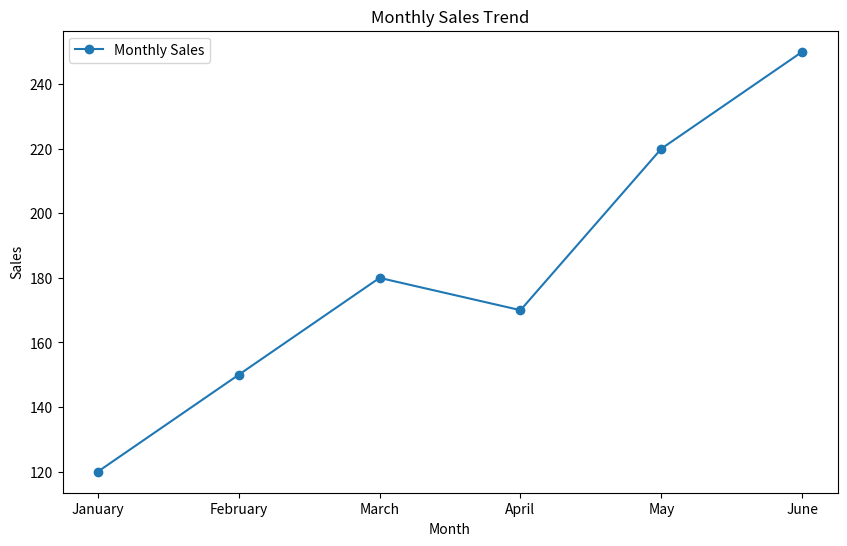
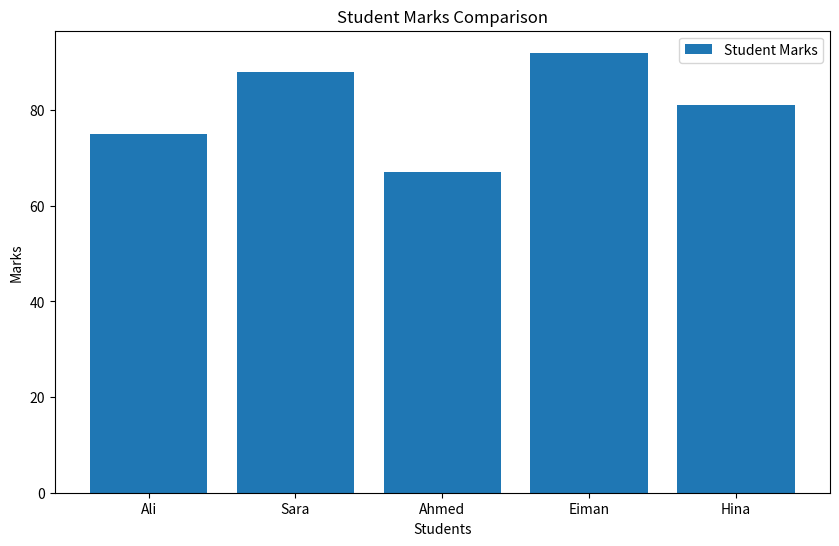
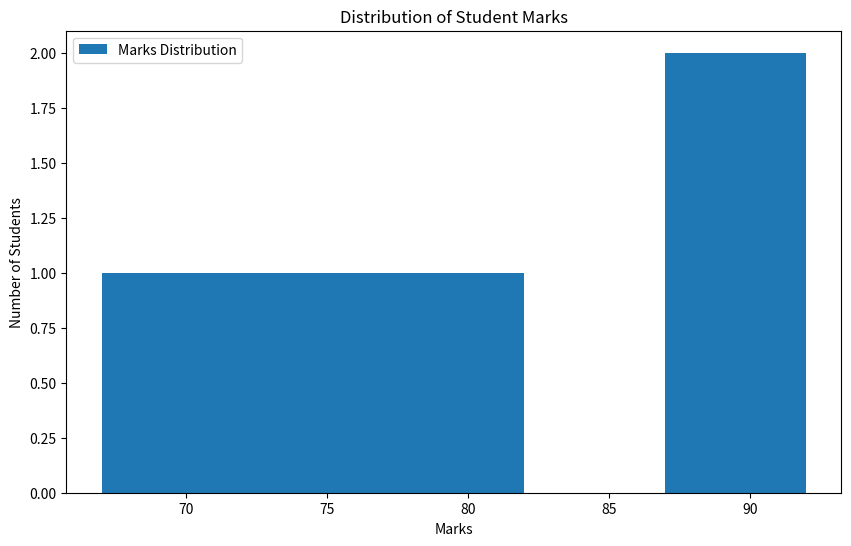
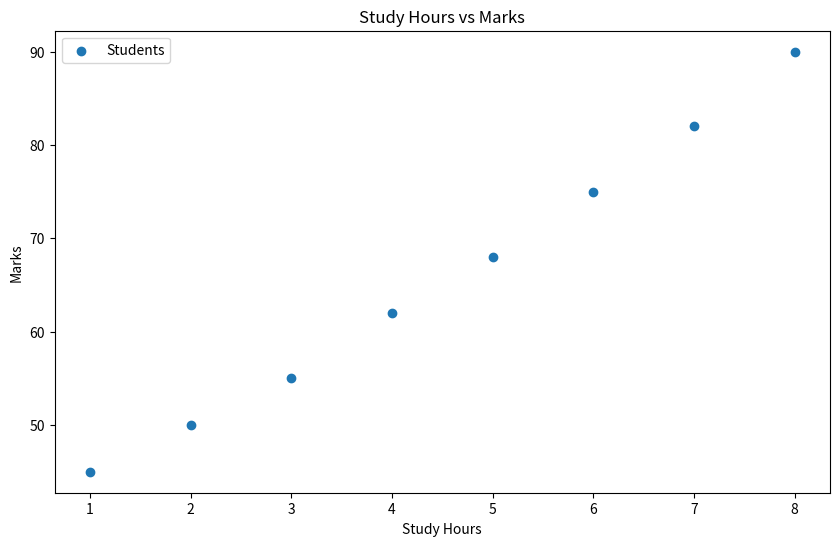
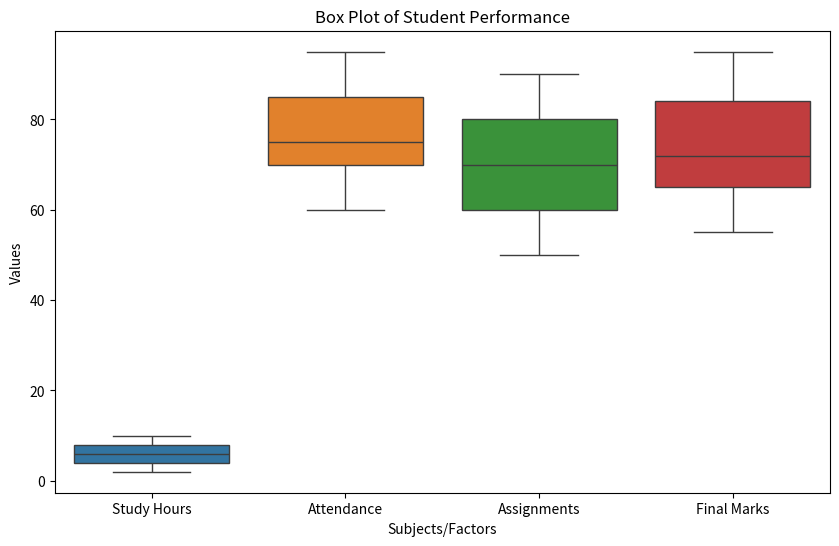
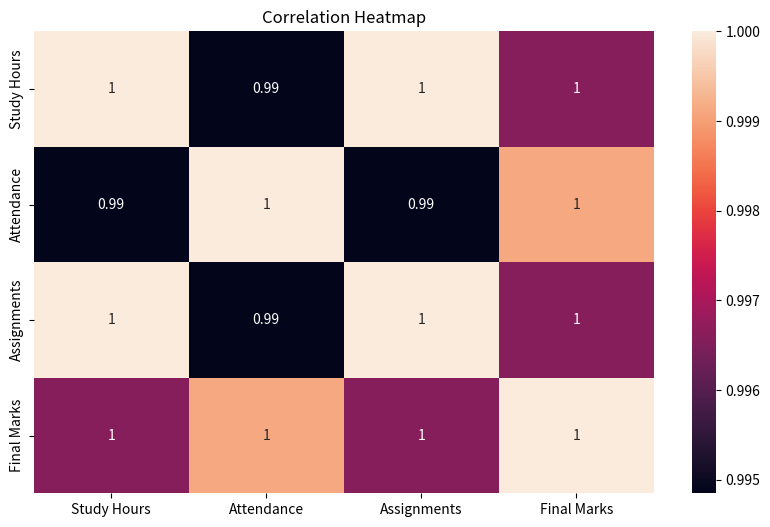

Here is the Python script that generated these plots, in order:
import pandas as pd
import matplotlib.pyplot as plt
import seaborn as sns


print(" ==============================")
print(" DATA")
print(" ==============================")

months = ["January", "February", "March", "April", "May", "June"]
sales = [120, 150, 180, 170, 220, 250]

students = ["Ali", "Sara", "Ahmed", "Eiman", "Hina"]
marks = [75, 88, 67, 92, 81]

study_hours = [1, 2, 3, 4, 5, 6, 7, 8]
study_marks = [45, 50, 55, 62, 68, 75, 82, 90]


print(" ==============================")
print(" 1. LINE CHART")
print(" ==============================")

plt.figure(figsize=(10, 6))

plt.plot(
    months,
    sales,
    marker="o",
    label="Monthly Sales"
)

plt.xlabel("Month")
plt.ylabel("Sales")
plt.title("Monthly Sales Trend")
plt.legend()

plt.savefig(
    "line_chart.png",
    dpi=300,
    bbox_inches="tight"
)

plt.show()


print(" ==============================")
print(" 2. BAR PLOT")
print(" ==============================")

plt.figure(figsize=(10, 6))

plt.bar(
    students,
    marks,
    label="Student Marks"
)

plt.xlabel("Students")
plt.ylabel("Marks")
plt.title("Student Marks Comparison")
plt.legend()

plt.savefig(
    "bar_plot.png",
    dpi=300,
    bbox_inches="tight"
)

plt.show()

print("============================== ")
print("3. HISTOGRAM")
print("==============================")

plt.figure(figsize=(10, 6))

plt.hist(
    marks,
    bins=5,
    label="Marks Distribution"
)

plt.xlabel("Marks")
plt.ylabel("Number of Students")
plt.title("Distribution of Student Marks")
plt.legend()

plt.savefig(
    "histogram.png",
    dpi=300,
    bbox_inches="tight"
)

plt.show()


print(" ==============================")
print(" 4. SCATTER PLOT")
print(" ==============================")

plt.figure(figsize=(10, 6))

plt.scatter(
    study_hours,
    study_marks,
    label="Students"
)

plt.xlabel("Study Hours")
plt.ylabel("Marks")
plt.title("Study Hours vs Marks")
plt.legend()

plt.savefig(
    "scatter_plot.png",
    dpi=300,
    bbox_inches="tight"
)

plt.show()


print(" ==============================")
print(" DATAFRAME FOR SEABORN")
print(" ==============================")

data = {
    "Study Hours": [2, 4, 6, 8, 10],
    "Attendance": [60, 70, 75, 85, 95],
    "Assignments": [50, 60, 70, 80, 90],
    "Final Marks": [55, 65, 72, 84, 95]
}

df = pd.DataFrame(data)


print(" ==============================")
print(". SEABORN BOX PLOT")
print(" ==============================")

plt.figure(figsize=(10, 6))

sns.boxplot(data=df)

plt.title("Box Plot of Student Performance")
plt.xlabel("Subjects/Factors")
plt.ylabel("Values")

plt.savefig(
    "box_plot.png",
    dpi=300,
    bbox_inches="tight"
)

plt.show()


print("========================")
print(" 6. SEABORN HEATMAP")
print("=========================")

correlation = df.corr()

plt.figure(figsize=(10, 6))

sns.heatmap(
    correlation,
    annot=True
)

plt.title("Correlation Heatmap")

plt.savefig(
    "heatmap.png",
    dpi=300,
    bbox_inches="tight"
)

plt.show()


print("All charts have been created and saved successfully!")
